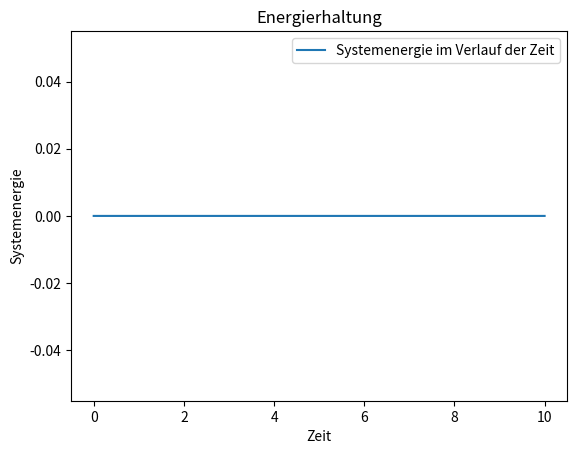
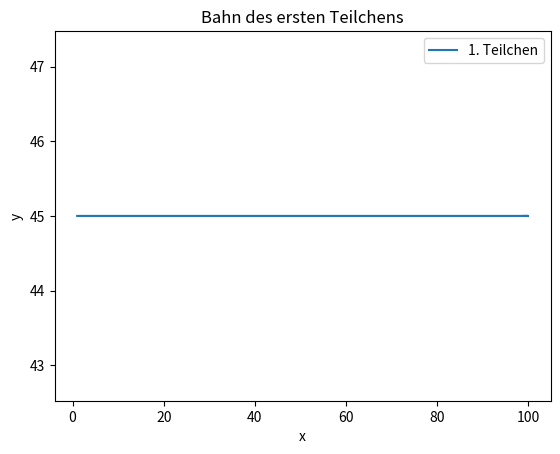
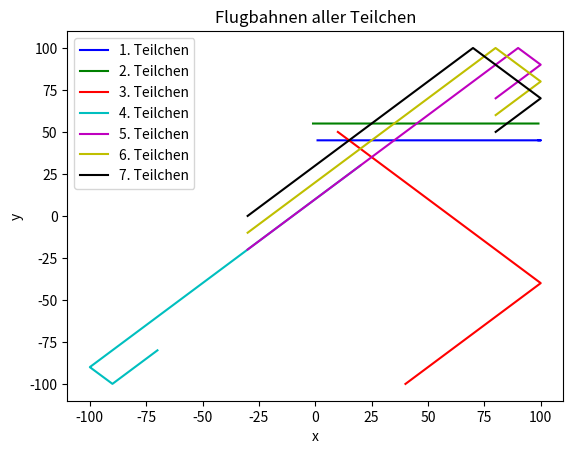

Write Python code to recreate these figures, in order.
#!/usr/bin/env python3
# -*- coding: utf-8 -*-

#Datei mit allen Routinen zusammen 

#Imports für die Funktionen
import numpy as np
from scipy.spatial.distance import pdist
import matplotlib.pyplot as plt
#
#
#Parameter der Teilchen
q= 0
m= 0
g= -10
#
#
class Teilchen:
    """
    definiert die Klasse Teilchen, welche auf Basis von Statevektoren existiert.
    """
    
    #Routine um Teilchen erstellen zu können
    def __init__(self, x, y ,vx ,vy):
        self.s= np.array([x, y, vx, vy], dtype= float)
        
    #Routinen um die Geschwindigkeit abzufragen und zu überschreiben
    @property
    def v(self):
         return self.s[2:]
    
    @v.setter
    def v(self, value):
         self.s[2:]= value
         
    #Routine um die Position abzufragen und zu überschreiben 
    @property
    def p(self):
        return self.s[:2]
    
    @p.setter
    def p(self, value):
        self.s[:2]= value 
        
    #Routine um Zustand zurück zu geben
    def state(self):
        return self.s
    
    #Routine um neuen Zustand zu übergeben
    def state_neu(self, s_neu):
        self.s= np.array(s_neu)      
#
#
class Box:   
    
    """
    definiert die Klasse Box, welche die Umgebungsstruktur der Teilchen bildet.
    """
    
    #Routine um Box erstellen zu können
    def __init__(self, teilchen,  grenzen):     
        
        #Liste der übergebenen Teilchen 
        if teilchen is None:
            teilchen= []
        self.teilchen= teilchen 
        
        #Boxgrenzen setzten 
        self.grenzen= grenzen 
#
#
def f(si, alle_teilchen, i):
    """
    Routine, die die entsprechende Differetialgleichung des gegebenen 
    Statevektors si aufbaut und den Abgeleiteten Statevektor wiedergibt.

    Parameter
    ----------
    si :
        array
        Statevektor des ensprechenden Teilchens si
        
    alle_teilchen :
        array 
        Liste der Statevektoren der Teilchens 
        
    i: 
        index

    Returns
    -------
    sdot:
        array 
        Ableitung des gegebenen si Teilchens
    
    """
    
    # r und rdot vom gegebenen Teilchen 
    x= si[0]
    y= si[1]
    vx= si[2]
    vy= si[3]
    ri= np.array([x,y])
    ridot= np.array([vx, vy])
    
    #Gravitationsstate und der tatsächliche State für die Beschleunigung
    a= np.array([0.0, g])
    
    for j, sj in enumerate(alle_teilchen):
        
        if j== i:
            continue
        
        rj= sj[:2]
        rij= ri - rj
        betrag= np.linalg.norm(rij)
        if betrag > 0:
            a -= (q**2) * (rij / (betrag ** 3))
    
    #Finale Ableitung des gegebenen Teichens si
    bes= m * a
    sdot= np.array([ridot[0], ridot[1], bes[0], bes[1]])
    
    return sdot
#
#
def rk4_step(f, s, dt, alle_teilchen, i):  
    """
    Routine, die einen einzelen Schritt eines Teilchens berechenet 

    Parameter
    ----------
    f :
        Die Differentialgleichung des Teilchens
        
    s :
        Statevektor des Teilchen an diskretem Punkt
        
    dt :
        Zeitschritt
        
    alle_teilchen:
        Liste aller Teilchen
        
    i:
        Index

    Returns
    -------
    step:
        array
        Nächster Statevektor des gebeben Teilchen s

    """
    #Runge-Kutta-Koeffizienten
    k1= dt * f(s, alle_teilchen, i)
    k2= dt * f(s + (0.5 * k1), alle_teilchen, i)
    k3= dt * f(s + (0.5 * k2), alle_teilchen, i)
    k4= dt * f(s + k3, alle_teilchen, i)
    
    #Nächster Punkt des angegebenen Teilchens s
    step= s + (k1 / 6) + (k2 / 3) + (k3 / 3) + (k4 / 6)
    return step
#
#
def E(alle_teilchen):
    """
    Berechnet die Systemenergie der angegebenen anzahl an Teilchen 

    Parameters
    ----------
    *args : Die angegebenen Statevektoren der Teilchen 

    Returns
    -------
    E : Die gesamte Energie der angegebenen Teilchen 

    """
    
    #Array aus allen angegebenen Teilchen 
    matrix= alle_teilchen
    
    #N ist die Anzahl der angegebenen Teilchen
    N= matrix.shape[0]
    
    #Sammlung der x-, y-, vx-, vy-Werte aller angegebenen Teilchen 
    x= matrix[:,0]
    y= matrix[:,1]
    vx= matrix[:,2]
    vy= matrix[:,3]
    
    #Berechnung der Energie anhand Gravitationsenergie + Kienetische Energie 
    #+ Energie der Teilchen untereinander 

    #Gravitationsenergie mit -m * g * y
    Eg= -m * g * np.sum(y)   
    
    #Berechnung der Kinietische Energie mit 1/2*m*(vx^2+vy^2)
    sam_v= ((vx ** 2) + (vy ** 2))
    Ek= (m/2) * np.sum(sam_v)
    
    #Berechnung der Energie der Teilchen 
    #Fall für mehrere Teilchen: 
    if N > 1:
       r= matrix[:,:2]
       
       betrag_rij= pdist(r)
       betrag_rij = betrag_rij[betrag_rij > 0]
      
       Et= (q ** 2) * np.sum(1.0 / betrag_rij) 
    
    # Fall für ein Teilchen
    else:
       Et= 0.0
    
    #Berechnung der gesamten Energie
    E= np.sum(Eg + Ek) + Et
    
    return E
#
#
def wo_durchquert(sn, sn1, grenzen, dt):
    """
    Routine die durch Interpolation mit 
    
    treffer= dt * ((Bel wand - Bel sn) / (Bel sn+1 - Bel sn))
    
    den neuen Zeitpunkt zurückgibt bevor das Teilchen die Box verlässt 

    Parameters
    ----------
    sn : 
        vorheriger Standort (Statevektor des Teilchens)
    sn1 :
        neuer  Standort (Statevektor des Teilchens)
    grenzen : 
        Boxgrenzen 
    dt : 
        Größe des Zeitschrittes
        
    Returns
    -------
    treffer:
        Zeitpunkt (float) bis zu dem das Teilchen in der Box ist 
    wand_gesucht:
        an welcher wand das Teilchen die Box trifft
        
    """
    xmin, xmax, ymin, ymax= grenzen
    
    treffer= None
    wand_gesucht= None
    
    #Gucken ob x-Grenze überschritten
    if sn1[0] < xmin:
        getroffen= dt * (xmin - sn[0]) / (sn1[0] - sn[0])
        if 0 <= getroffen <= dt:
            treffer, wand_gesucht= getroffen, "xmin"
            
    elif sn1[0] > xmax:
        getroffen= dt * (xmax - sn[0]) / (sn1[0] - sn[0])
        if 0 <= getroffen <= dt:
            treffer, wand_gesucht= getroffen, "xmax"
            
    #Gucken ob y-Grenze überschritten
    if sn1[1] < ymin:
        getroffen= dt * (ymin - sn[1]) / (sn1[1] - sn[1])
        if 0 <= getroffen <= dt and (treffer is None or getroffen < treffer):
            treffer, wand_gesucht= getroffen, "ymin"
            
    elif sn1[1] > ymax:
        getroffen= dt * (ymax - sn[1]) / (sn1[1] - sn[1])
        if 0 <= getroffen <= dt and (treffer is None or getroffen < treffer):
            treffer, wand_gesucht= getroffen, "ymax"
            
    return treffer, wand_gesucht
#
#  
#Routine um zu testen ob ein Teilchen noch in der Box ist  
def ist_in_box(state, grenzen):
    """
    prüft ob sich die in die Box gefügten Teilchen noch 
    innerhalb der Box befinden, oder ob sie die Grenzen überschritten haben

    Returns
    -------
    innen:  
        True:
            wenn die Teilchen sich noch in der Box befinden 
    
        False: 
            wenn die Teilchen außerhalb der Grenzen liegen
        
    """
    xmin, xmax, ymin, ymax = grenzen
    x, y = state[:2]
    return (xmin <= x <= xmax) and (ymin <= y <= ymax)
#
#       
def reflektieren(state, grenzen, alle_teilchen, i, dt):
    """
    Routine um die Reflextion der Teilchen an den Boxwänden herzustellen 
    """
    # Berechnung des nächsten Schritts
    neuer_state = rk4_step(f, state, dt, alle_teilchen, i)
    
    if ist_in_box(neuer_state, grenzen):
        return neuer_state
    
    # Finde wo das Teilchen die Wand trifft
    treffer, wand_getroffen = wo_durchquert(state, neuer_state, grenzen, dt)
    
    if treffer is None:
        return neuer_state
    
    # Berechne State bis zur Wand
    state_bis_wand = rk4_step(f, state, treffer, alle_teilchen, i)
    
    # Spiegele die entsprechende Geschwindigkeitskomponente
    if wand_getroffen in ("xmin", "xmax"):
        state_bis_wand[2] *= -1 
    if wand_getroffen in ("ymin", "ymax"):
        state_bis_wand[3] *= -1
        
    # Führe den Rest des Zeitschritts aus 
    dt_rest = dt - treffer
    alle_teilchen[i] = state_bis_wand.copy()
    neu_final_state = rk4_step(f, state_bis_wand, dt_rest, alle_teilchen, i)
        
    return neu_final_state
#
#
def step(teilchen_list, box, dt):
    """
    Führt einen Zeitschritt für alle Teilchen durch
    """
    # Sammlung der aktuellen States
    alle_states = [t.state() for t in teilchen_list]
    neue_states = []
    
    # Schleife um einen Durchlauf zu berechnen
    for i, state in enumerate(alle_states):
        state_neu = reflektieren(state, box.grenzen, alle_states, i, dt)
        neue_states.append(state_neu)
           
    # Überschreiben der Werte, sodass die neuen aktuell sind       
    for t, s_neu in zip(teilchen_list, neue_states):
        t.state_neu(s_neu)
#
#
def main():
    #gegebene Teilchen 
    teilchen = [Teilchen(1.0, 45.0, 10.0, 0.0), 
                Teilchen(99.0, 55.0, -10.0, 0.0),
                Teilchen(10.0, 50.0, 15.0, -15.0),
                Teilchen(20.0, 30.0, -15.0, -15.0),
                Teilchen(80.0, 70.0, 15.0, 15.0),
                Teilchen(80.0, 60.0, 15.0, 15.0),
                Teilchen(80.0, 50.0, 15.0, 15.0)]
    
    #Initialisierung der Box
    box= Box(teilchen, grenzen=(-100, 100, -100, 100))
    
    #Parameter der Simulation 
    dt= 0.001
    durchlauf= 10000
    
    #Zwischenspeicher für Plotts
    systE= []
    zeit= []
    bes_x= [[] for w in teilchen]
    bes_y= [[] for u in teilchen]
    
    
    #Datei die Output verschriftlicht
    with open("Werte_Simulation.txt", "w") as f:

        #Durchläufe der Simulation
        for durchlaufe in range(durchlauf):                     
            step(teilchen, box, dt) 
            
            states_array = np.array([t.s for t in teilchen])
            En= E(states_array)                     
            
            #Tatsächliche verfassung der Dateiinhalte pro Schritt
            f.write(f"Schritt {durchlaufe:4d}    | Systemenergie = {En:12.5f}\n")
            f.write("  Teilchen  |      x          y            vx           vy\n")
            f.write("----------------------------------------------------------------\n")
            
            for i, t in enumerate(teilchen):
                x, y, vx, vy = t.s
                f.write(f"   {i}   |   {x:10.3f}   {y:10.3f}   {vx:10.3f}   {vy:10.3f}\n")
                
            f.write(" \n")
           
            #Übergeben der Werte an Listen
            zeit.append(durchlaufe * dt)
            systE.append(En)
            for i, t in enumerate(teilchen):
                bes_x[i].append(t.s[0])
                bes_y[i].append(t.s[1])
        
    return systE, zeit, bes_x, bes_y, teilchen

#Ausgabe der Werte 
if __name__ == "__main__":
    systE, zeit, bes_x, bes_y, teilchen= main()

#Plotts
#Farben für Plots mit mehreren Farben
farben= ['b', 'g', 'r', 'c', 'm', 'y', 'k']

#1.Plott: E vs. zeit
plt.figure()
plt.plot(zeit, systE, label="Systemenergie im Verlauf der Zeit")
plt.xlabel("Zeit")
plt.ylabel("Systemenergie")
plt.legend()
plt.title("Energierhaltung")

#2.Plott: Die Flugbahn des ersten Teilchens
plt.figure()
plt.plot(bes_x[0], bes_y[0], label="1. Teilchen")
plt.xlabel("x")
plt.ylabel("y")
plt.legend()
plt.title("Bahn des ersten Teilchens")

#3.Plott: Flugbahnen aller Teilchen
plt.figure()
for i in range(len(teilchen)):
    plt.plot(bes_x[i], bes_y[i], label=f"{i+1}. Teilchen", color= farben[i])
plt.xlabel("x")
plt.ylabel("y")
plt.legend()
plt.title("Flugbahnen aller Teilchen")

#Ausgabe der Plotts
plt.show()
